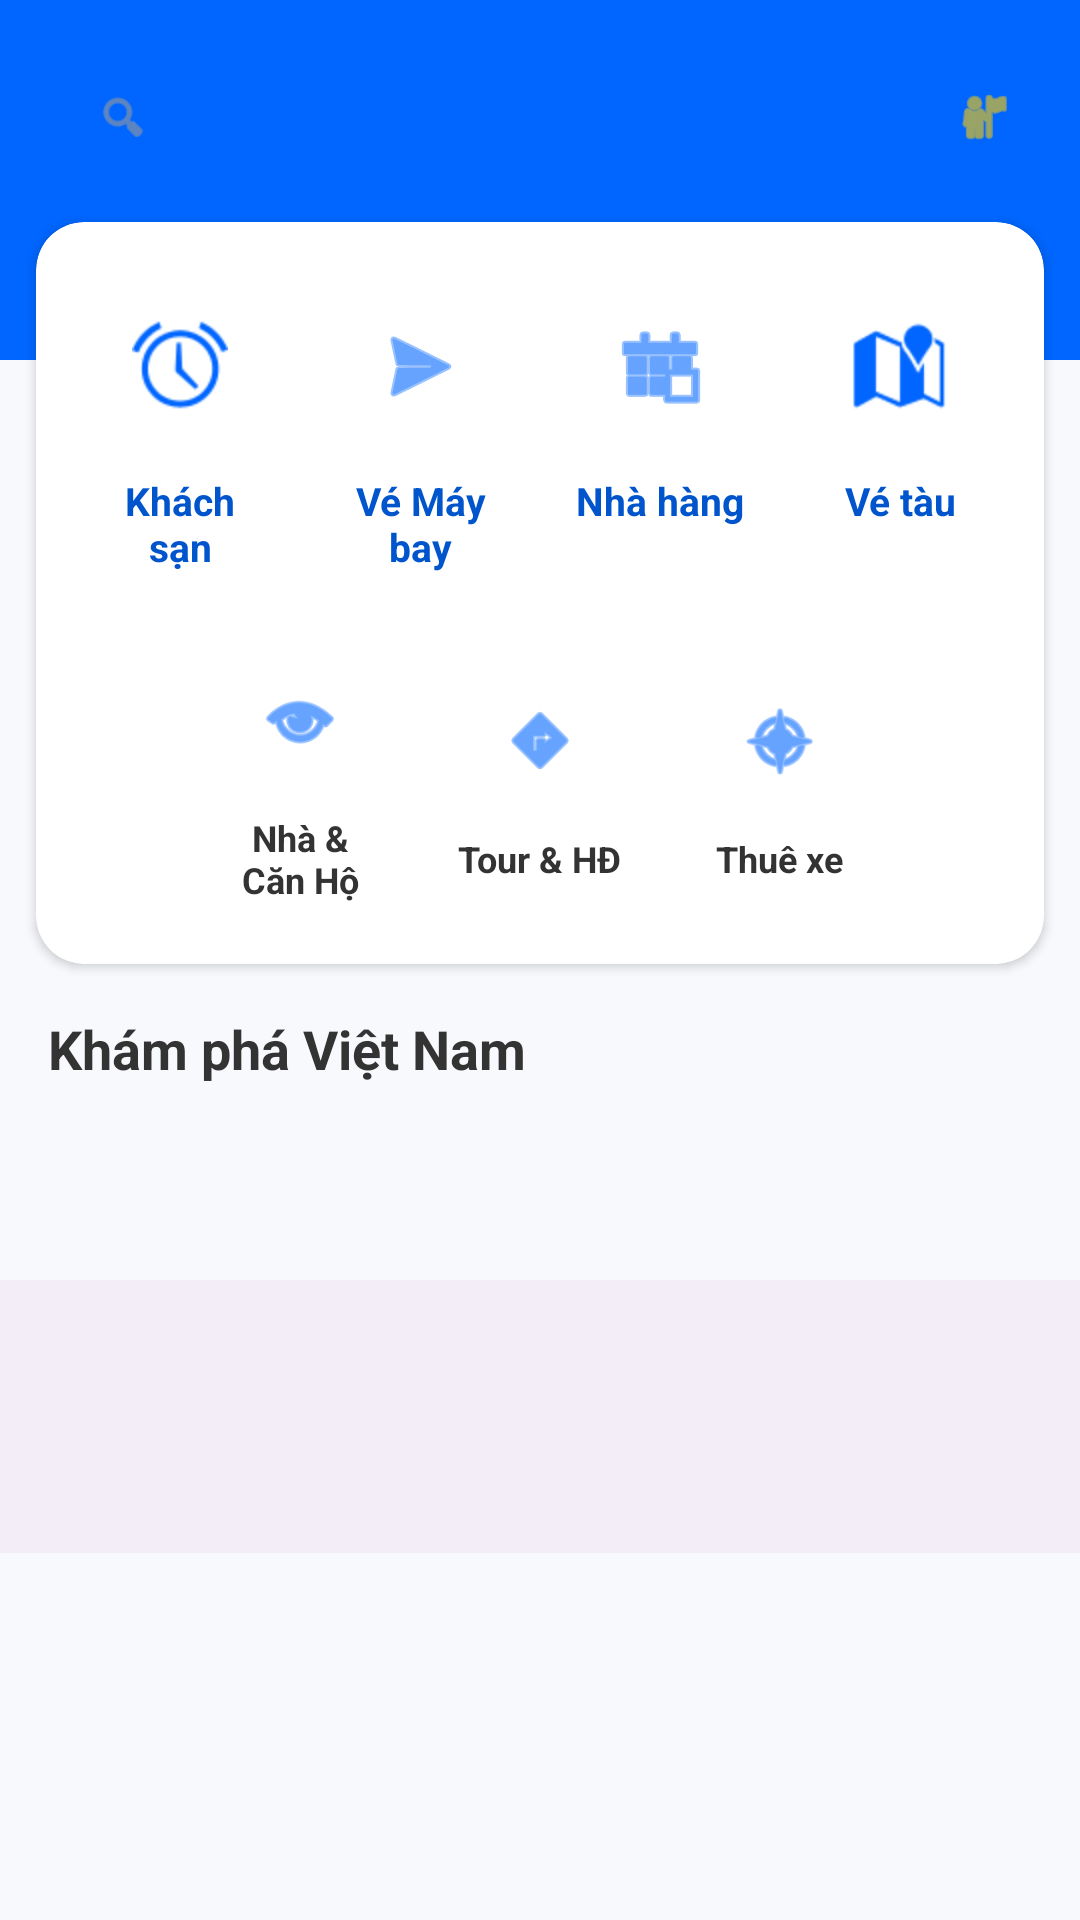

Android layout source for this screen:
<!-- AndroidManifest.xml: application theme Theme.Doan1 -->
<!-- res/layout/cc.xml -->
<?xml version="1.0" encoding="utf-8"?>
<androidx.constraintlayout.widget.ConstraintLayout xmlns:android="http://schemas.android.com/apk/res/android"
    xmlns:app="http://schemas.android.com/apk/res-auto"
    xmlns:tools="http://schemas.android.com/tools"
    android:layout_width="match_parent"
    android:layout_height="match_parent"
    android:background="#F8F9FD"
    tools:context=".MainActivity">

    
    <View
        android:id="@+id/headerBackground"
        android:layout_width="match_parent"
        android:layout_height="120dp"
        android:background="#0066FF"
        app:layout_constraintTop_toTopOf="parent" />

    <LinearLayout
        android:id="@+id/searchBar"
        android:layout_width="0dp"
        android:layout_height="46dp"
        android:layout_marginStart="16dp"
        android:layout_marginTop="16dp"
        android:layout_marginEnd="12dp"
        android:background="@drawable/bg_search_bar"
        android:gravity="center_vertical"
        android:orientation="horizontal"
        android:paddingStart="16dp"
        android:paddingEnd="16dp"
        app:layout_constraintEnd_toStartOf="@+id/ivProfile"
        app:layout_constraintStart_toStartOf="parent"
        app:layout_constraintTop_toTopOf="parent">

        <ImageView
            android:layout_width="18dp"
            android:layout_height="18dp"
            android:src="@android:drawable/ic_menu_search"
            app:tint="#999999" />
    </LinearLayout>

    <ImageView
        android:id="@+id/ivProfile"
        android:layout_width="32dp"
        android:layout_height="32dp"
        android:layout_marginEnd="16dp"
        android:background="@drawable/bg_icon_circle"
        android:padding="6dp"
        android:src="@android:drawable/ic_menu_myplaces"
        app:layout_constraintBottom_toBottomOf="@+id/searchBar"
        app:layout_constraintEnd_toEndOf="parent"
        app:layout_constraintTop_toTopOf="@+id/searchBar"
        app:tint="#FFCC00" />

    
    <androidx.cardview.widget.CardView
        android:id="@+id/serviceCard"
        android:layout_width="match_parent"
        android:layout_height="wrap_content"
        android:layout_marginStart="12dp"
        android:layout_marginTop="12dp"
        android:layout_marginEnd="12dp"
        app:cardCornerRadius="16dp"
        app:cardElevation="2dp"
        app:layout_constraintTop_toBottomOf="@+id/searchBar">

        <LinearLayout
            android:layout_width="match_parent"
            android:layout_height="wrap_content"
            android:orientation="vertical"
            android:padding="8dp">

            
            <LinearLayout
                android:layout_width="match_parent"
                android:layout_height="wrap_content"
                android:orientation="horizontal"
                android:baselineAligned="false">

                <LinearLayout
                    android:id="@+id/btnHotel"
                    style="@style/ServiceItem">
                    <LinearLayout style="@style/ServiceIconContainer">
                        <ImageView
                            style="@style/ServiceIcon"
                            android:src="@android:drawable/ic_lock_idle_alarm" />
                    </LinearLayout>
                    <TextView
                        style="@style/ServiceText"
                        android:text="Khách sạn" />
                </LinearLayout>

                <LinearLayout
                    android:id="@+id/btnFlight"
                    style="@style/ServiceItem">
                    <LinearLayout style="@style/ServiceIconContainer">
                        <ImageView
                            style="@style/ServiceIcon"
                            android:src="@android:drawable/ic_menu_send" />
                    </LinearLayout>
                    <TextView
                        style="@style/ServiceText"
                        android:text="Vé Máy bay" />
                </LinearLayout>

                <LinearLayout
                    android:id="@+id/btnRestaurant"
                    style="@style/ServiceItem">
                    <LinearLayout style="@style/ServiceIconContainer">
                        <ImageView
                            style="@style/ServiceIcon"
                            android:src="@android:drawable/ic_menu_today" />
                    </LinearLayout>
                    <TextView
                        style="@style/ServiceText"
                        android:text="Nhà hàng" />
                </LinearLayout>

                <LinearLayout
                    android:id="@+id/btnTrain"
                    style="@style/ServiceItem">
                    <LinearLayout style="@style/ServiceIconContainer">
                        <ImageView
                            style="@style/ServiceIcon"
                            android:src="@android:drawable/ic_dialog_map" />
                    </LinearLayout>
                    <TextView
                        style="@style/ServiceText"
                        android:text="Vé tàu" />
                </LinearLayout>
            </LinearLayout>

            
            <LinearLayout
                android:layout_width="match_parent"
                android:layout_height="wrap_content"
                android:gravity="center"
                android:orientation="horizontal"
                android:weightSum="4"
                android:baselineAligned="false">

                <View
                    android:layout_width="0dp"
                    android:layout_height="0dp"
                    android:layout_weight="0.5" />

                <LinearLayout
                    style="@style/ServiceItem"
                    android:layout_width="0dp"
                    android:layout_weight="1">
                    <LinearLayout style="@style/ServiceIconContainerSmall">
                        <ImageView
                            style="@style/ServiceIconSmall"
                            android:src="@android:drawable/ic_menu_view" />
                    </LinearLayout>
                    <TextView
                        style="@style/ServiceTextSmall"
                        android:text="Nhà &amp; Căn Hộ" />
                </LinearLayout>

                <LinearLayout
                    style="@style/ServiceItem"
                    android:layout_width="0dp"
                    android:layout_weight="1">
                    <LinearLayout style="@style/ServiceIconContainerSmall">
                        <ImageView
                            style="@style/ServiceIconSmall"
                            android:src="@android:drawable/ic_menu_directions" />
                    </LinearLayout>
                    <TextView
                        style="@style/ServiceTextSmall"
                        android:text="Tour &amp; HĐ" />
                </LinearLayout>

                <LinearLayout
                    style="@style/ServiceItem"
                    android:layout_width="0dp"
                    android:layout_weight="1">
                    <LinearLayout style="@style/ServiceIconContainerSmall">
                        <ImageView
                            style="@style/ServiceIconSmall"
                            android:src="@android:drawable/ic_menu_compass" />
                    </LinearLayout>
                    <TextView
                        style="@style/ServiceTextSmall"
                        android:text="Thuê xe" />
                </LinearLayout>

                <View
                    android:layout_width="0dp"
                    android:layout_height="0dp"
                    android:layout_weight="0.5" />
            </LinearLayout>
        </LinearLayout>
    </androidx.cardview.widget.CardView>
    
    <TextView
        android:id="@+id/tvExploreTitle"
        android:layout_width="wrap_content"
        android:layout_height="wrap_content"
        android:layout_marginStart="16dp"
        android:layout_marginTop="16dp"
        android:layout_marginBottom="8dp"
        android:text="Khám phá Việt Nam"
        android:textColor="#333333"
        android:textSize="18sp"
        android:textStyle="bold"
        app:layout_constraintStart_toStartOf="parent"
        app:layout_constraintTop_toBottomOf="@+id/serviceCard" />


    
    <androidx.core.widget.NestedScrollView
        android:id="@+id/nestedScrollView"
        android:layout_width="match_parent"
        android:layout_height="0dp"
        tools:layout_editor_absoluteY="352dp" />

    <androidx.recyclerview.widget.RecyclerView
        android:id="@+id/recyclerView"
        android:layout_width="387dp"
        android:layout_height="279dp"
        app:layout_constraintBottom_toBottomOf="parent"
        app:layout_constraintEnd_toEndOf="parent"
        app:layout_constraintStart_toStartOf="parent"
        app:layout_constraintTop_toBottomOf="@+id/nestedScrollView"
        app:layout_constraintVertical_bias="0.07" />

    <com.google.android.material.bottomnavigation.BottomNavigationView
        android:layout_width="409dp"
        android:layout_height="91dp"
        app:layout_constraintBottom_toBottomOf="parent"
        app:layout_constraintEnd_toEndOf="parent"
        app:layout_constraintStart_toStartOf="parent"
        app:layout_constraintTop_toBottomOf="@+id/recyclerView" />

</androidx.constraintlayout.widget.ConstraintLayout>
<!-- resources referenced by this layout -->
<resources>
  <style name="ServiceIcon">
          <item name="android:layout_width">32dp</item>
          <item name="android:layout_height">32dp</item>
          <item name="android:tint">#0066FF</item>
      </style>
  <style name="ServiceIconContainer">
          <item name="android:layout_width">56dp</item>
          <item name="android:layout_height">56dp</item>
          <item name="android:background">@drawable/bg_icon_circle</item>
          <item name="android:gravity">center</item>
          <item name="android:layout_marginBottom">8dp</item>
      </style>
  <style name="ServiceIconContainerSmall">
          <item name="android:layout_width">50dp</item>
          <item name="android:layout_height">50dp</item>
          <item name="android:background">@drawable/bg_icon_circle</item>
          <item name="android:gravity">center</item>
          <item name="android:layout_marginBottom">6dp</item>
      </style>
  <style name="ServiceIconSmall">
          <item name="android:layout_width">28dp</item>
          <item name="android:layout_height">28dp</item>
          <item name="android:tint">#0066FF</item>
      </style>
  <style name="ServiceItem">
          <item name="android:layout_width">0dp</item>
          <item name="android:layout_height">wrap_content</item>
          <item name="android:layout_weight">1</item>
          <item name="android:gravity">center</item>
          <item name="android:orientation">vertical</item>
          <item name="android:padding">12dp</item>
          <item name="android:layout_columnWeight">1</item>
          <item name="android:clickable">true</item>
          <item name="android:focusable">true</item>
          
          <item name="android:background">?attr/selectableItemBackgroundBorderless</item>
      </style>
  <style name="ServiceText">
          <item name="android:layout_width">wrap_content</item>
          <item name="android:layout_height">wrap_content</item>
          <item name="android:textColor">#0055CC</item>
          <item name="android:textSize">13sp</item>
          <item name="android:textStyle">bold</item>
          <item name="android:gravity">center</item>
      </style>
  <style name="ServiceTextSmall">
          <item name="android:layout_width">wrap_content</item>
          <item name="android:layout_height">wrap_content</item>
          <item name="android:textColor">#333333</item>
          <item name="android:textSize">12sp</item>
          <item name="android:textStyle">bold</item>
          <item name="android:gravity">center</item>
      </style>
  <style name="Theme.Doan1" parent="Base.Theme.Doan1" />
  <style name="Base.Theme.Doan1" parent="Theme.Material3.DayNight.NoActionBar">
          
          
      </style>
</resources>
